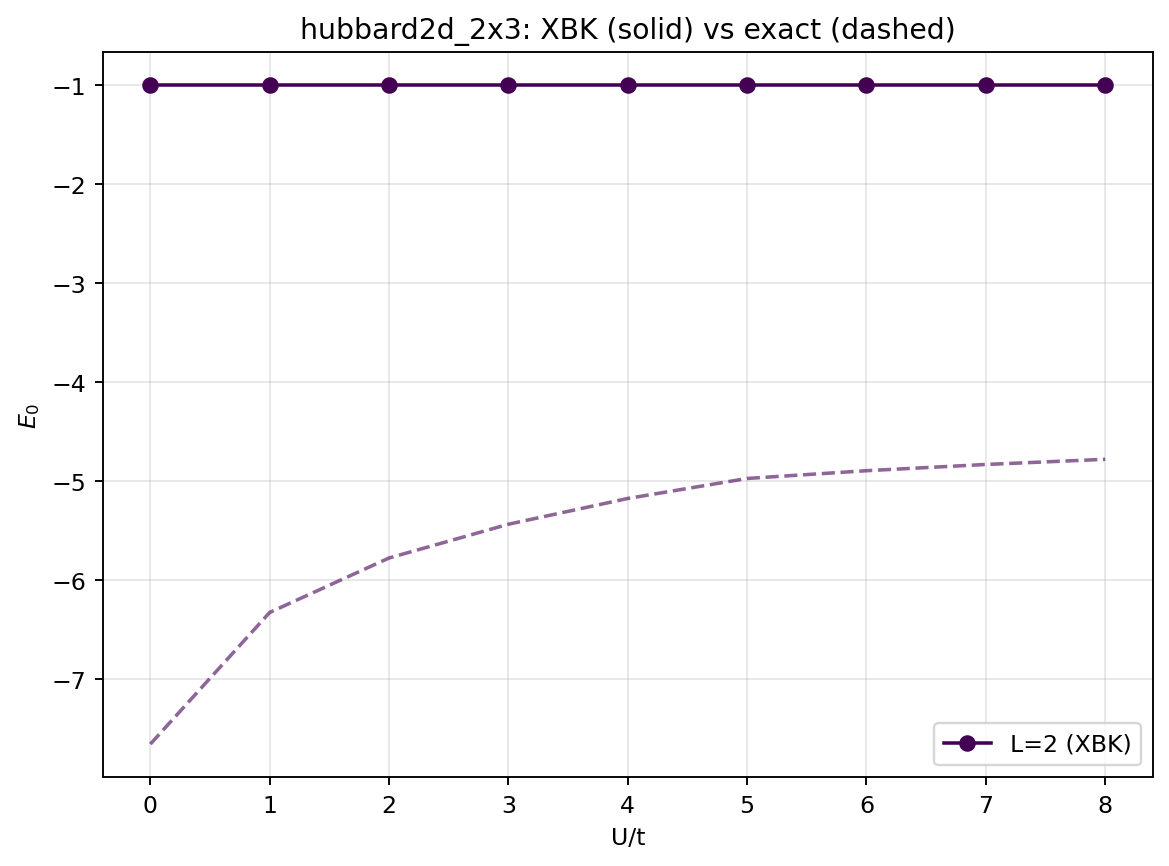

Data behind this chart, as committed beside it:
ratio, L, E0_XBK, E0_exact, abs_err  # ratio=U/t
0.0, 2, -1, -7.657, 6.657
1.0, 2, -1, -6.327, 5.327
2.0, 2, -1, -5.777, 4.777
3.0, 2, -1, -5.436, 4.436
4.0, 2, -1, -5.176, 4.176
5.0, 2, -1, -4.974, 3.974
6.0, 2, -1, -4.895, 3.895
7.0, 2, -1, -4.832, 3.832
8.0, 2, -1, -4.78, 3.78
